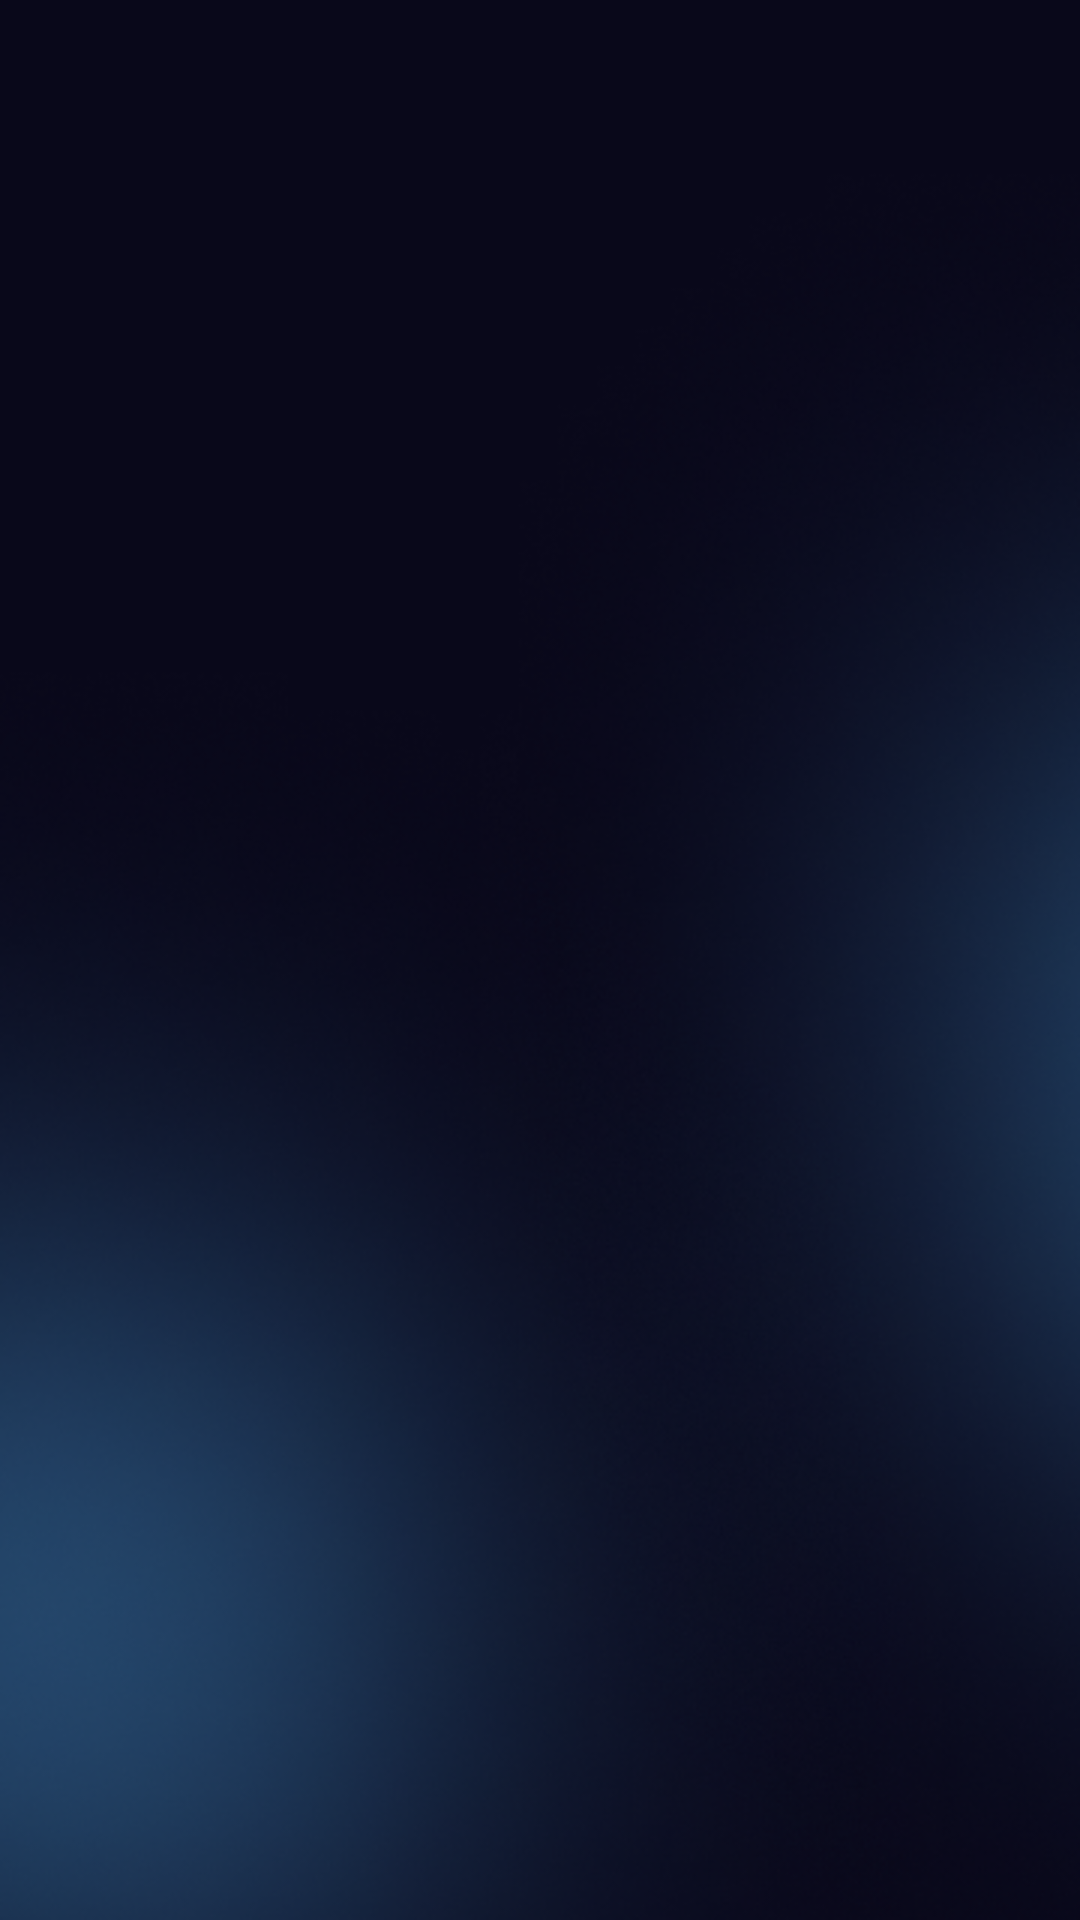

Produce the Android XML layout that renders to this screen, including the resource entries it uses.
<!-- AndroidManifest.xml: application theme Theme.InSpace -->
<!-- res/layout/activity_main.xml -->
<?xml version="1.0" encoding="utf-8"?>
<androidx.constraintlayout.widget.ConstraintLayout xmlns:android="http://schemas.android.com/apk/res/android"
    xmlns:app="http://schemas.android.com/apk/res-auto"
    xmlns:tools="http://schemas.android.com/tools"
    android:layout_width="match_parent"
    android:layout_height="match_parent"
    tools:context=".MainActivity">

    <com.google.android.material.appbar.AppBarLayout
        android:id="@+id/barLayout"
        android:layout_width="0dp"
        android:layout_height="wrap_content"
        android:background="@color/black"
        android:outlineProvider="background"
        android:rotationX="1"
        app:layout_constraintEnd_toEndOf="parent"
        app:layout_constraintStart_toStartOf="parent"
        app:layout_constraintTop_toTopOf="@+id/imageView">

        <com.google.android.material.tabs.TabLayout
            android:id="@+id/tabs"
            android:layout_width="wrap_content"
            android:layout_height="wrap_content"
            android:layout_gravity="center"
            android:layout_margin="8dp"
            app:tabBackground="@color/black"
            app:tabGravity="center"
            app:tabIconTint="#5970e5"
            app:tabTextColor="@color/white"
            app:tabIndicator="@drawable/tab_indicator"
            app:tabIndicatorAnimationMode="elastic"
            app:tabIndicatorGravity="stretch"
            app:tabInlineLabel="true"
            app:tabMode="fixed"
            app:tabSelectedTextColor="@color/black" />

    </com.google.android.material.appbar.AppBarLayout>

    <ImageView
        android:id="@+id/imageView"
        android:layout_width="0dp"
        android:layout_height="match_parent"
        android:scaleType="centerCrop"
        android:src="@drawable/background_new"
        app:layout_constraintBottom_toBottomOf="parent"
        app:layout_constraintEnd_toEndOf="parent"
        app:layout_constraintStart_toStartOf="parent"
        app:layout_constraintTop_toTopOf="parent"
        android:contentDescription="@string/background" />

    <androidx.viewpager.widget.ViewPager
        android:id="@+id/viewPager"
        android:layout_width="match_parent"
        android:layout_height="match_parent"
        android:layout_below="@+id/barLayout"
        android:layout_marginTop="68dp"
        app:layout_constraintEnd_toEndOf="parent"
        app:layout_constraintHorizontal_bias="0.0"
        app:layout_constraintStart_toStartOf="parent"
        app:layout_constraintTop_toBottomOf="@+id/barLayout" />

</androidx.constraintlayout.widget.ConstraintLayout>
<!-- resources referenced by this layout -->
<resources>
  <color name="black">#FF000000</color>
  <color name="white">#FFFFFFFF</color>
  <!-- drawable background_new: png bitmap (drawable-v24, 135631 bytes) -->
  <!-- drawable tab_indicator (drawable) -->
  <?xml version="1.0" encoding="utf-8"?>
  <shape xmlns:android="http://schemas.android.com/apk/res/android"
      android:shape="rectangle">
  
      <solid android:color="@color/white"/>
      <corners android:radius="100dp" />
  
  </shape>
  <string name="background">background</string>
  <style name="Theme.InSpace" parent="Theme.MaterialComponents.DayNight.NoActionBar">
          
          <item name="colorPrimary">@color/white</item>
          <item name="colorPrimaryVariant">@color/background</item>
          <item name="colorOnPrimary">@color/white</item>
          
          <item name="android:statusBarColor" tools:targetApi="l">?attr/colorPrimaryVariant</item>
          
      </style>
  <color name="background">#09081A</color>
</resources>
